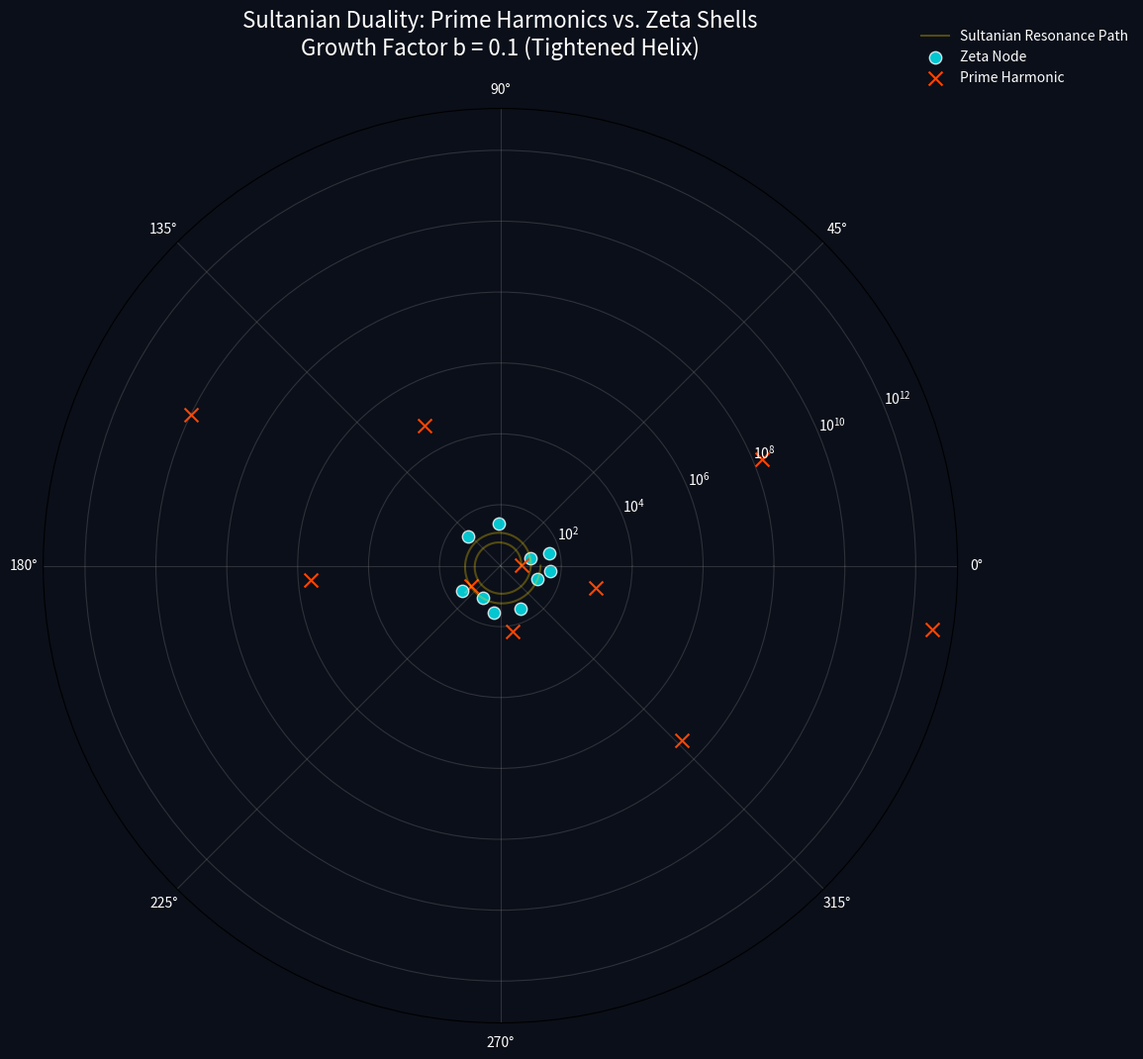

Recreate this plot in Python.
import numpy as np
import matplotlib.pyplot as plt

# --- 1. Sultanian System Constants (Ground State) ---
L_old = np.pi - np.log(np.pi)  # L_old ~1.996863
E_ground = np.exp(L_old)       # Ground State Energy Shell

# --- 2. Data Sets (Prime Numbers & Zeta Zeros) ---
primes = [2, 3, 5, 7, 11, 13, 17, 19, 23, 29]
gammas = [14.1347, 21.0220, 25.0109, 30.4249, 32.9351, 
          37.5862, 40.9187, 43.3271, 48.0052, 49.7738]

# --- 3. Geometric Parameters ---
theta_max = 4 * np.pi          # Two full rotations
a = E_ground                   # Starting Radius is Ground State
b = 0.1                       # Tightened Growth Factor (The update)

# --- 4. Plot Initialization ---
fig = plt.figure(figsize=(12, 12), facecolor='#0b0f19') # Sultanian Void Color
ax = fig.add_subplot(111, projection='polar')
ax.set_facecolor('#0b0f19')

# 5. Generate the Soltanian Resonance Path (The Golden Helix)
# We plot on a logarithmic radial axis to manage energy states.
theta_range = np.linspace(0, theta_max, 1000)
r_spiral = a * np.exp(b * theta_range)
ax.plot(theta_range, r_spiral, color='gold', linewidth=1.5, alpha=0.3, label='Sultanian Resonance Path')

# --- 6. The ShoSho Alignment: Mapping Nodes onto the Helix ---
for i in range(10):
    # Mapping Zeta Zeros (Cyan Nodes)
    # E_zeta is the radial distance derived from the zero's height.
    E_zeta = np.sqrt(0.25 + gammas[i]**2)
    # Angle is determined by solving r=a*exp(b*theta) for theta, using E_zeta.
    angle_zeta = (np.log(E_zeta) - np.log(a)) / b
    ax.scatter(angle_zeta, E_zeta, color='#00F5FF', s=80, alpha=0.8, edgecolors='white', label='Zeta Node' if i == 0 else "")
    
    # Mapping Prime Numbers (Orange 'X' Harmonics)
    # We use the Prime Harmonnic Identity e^p_n, projected into the same complex plane.
    E_prime = np.exp(primes[i])
    angle_prime = (np.log(E_prime) - np.log(a)) / b
    ax.scatter(angle_prime, E_prime, color='#FF4500', marker='x', s=100, label='Prime Harmonic' if i == 0 else "")

# --- 7. Formatting & Final Display ---
ax.set_rscale('log') # Essential logarithmic scale for visualization
ax.set_title(f"Sultanian Duality: Prime Harmonics vs. Zeta Shells\nGrowth Factor b = {b} (Tightened Helix)", color='white', fontsize=16, pad=20)
ax.grid(True, color='gray', alpha=0.3)
ax.tick_params(colors='white') # Corrected for compatibility
plt.legend(loc='upper right', bbox_to_anchor=(1.2, 1.1), frameon=False, labelcolor='white')

plt.show()
